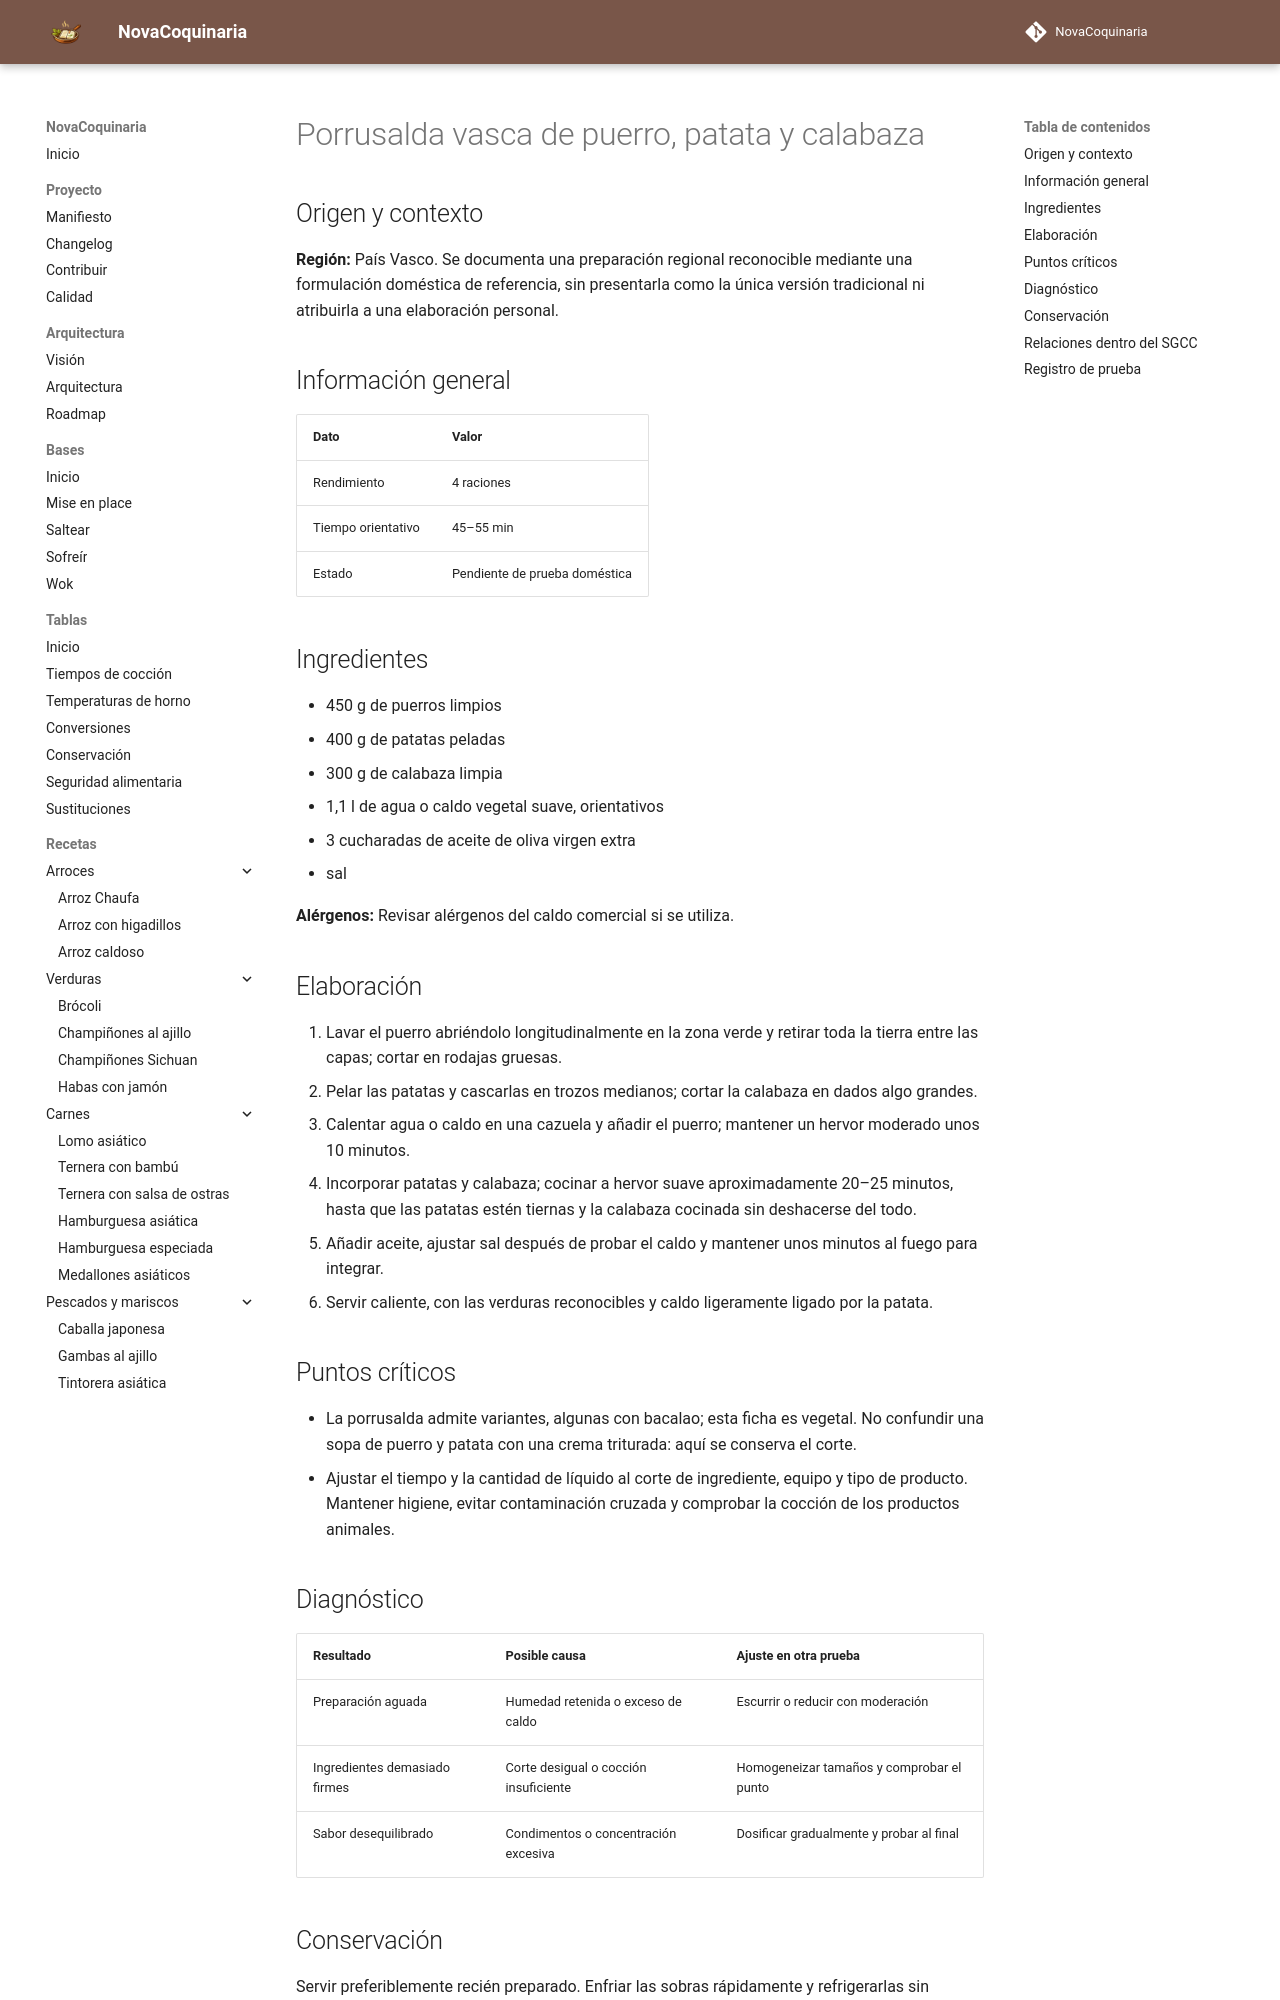

repository: fran-eliot/NovaCoquinaria · page: 04_Verduras/porrusalda_vasca_de_puerro_patata_y_calabaza.html · generator: mkdocs

---
id: REC-424
tipo: receta
titulo: Porrusalda vasca de puerro, patata y calabaza
categoria: Verduras
estado: borrador
version: 1.0.0
ultima_revision: 2026-11-15
etiquetas:
  - cocina-espanola
  - tradicional
  - receta-propuesta
  - pendiente-de-prueba
---

# Porrusalda vasca de puerro, patata y calabaza

## Origen y contexto

**Región:** País Vasco. Se documenta una preparación regional reconocible mediante una formulación doméstica de referencia, sin presentarla como la única versión tradicional ni atribuirla a una elaboración personal.

## Información general

| Dato | Valor |
|---|---|
| Rendimiento | 4 raciones |
| Tiempo orientativo | 45–55 min |
| Estado | Pendiente de prueba doméstica |

## Ingredientes

- 450 g de puerros limpios
- 400 g de patatas peladas
- 300 g de calabaza limpia
- 1,1 l de agua o caldo vegetal suave, orientativos
- 3 cucharadas de aceite de oliva virgen extra
- sal

**Alérgenos:** Revisar alérgenos del caldo comercial si se utiliza.

## Elaboración

1. Lavar el puerro abriéndolo longitudinalmente en la zona verde y retirar toda la tierra entre las capas; cortar en rodajas gruesas.
2. Pelar las patatas y cascarlas en trozos medianos; cortar la calabaza en dados algo grandes.
3. Calentar agua o caldo en una cazuela y añadir el puerro; mantener un hervor moderado unos 10 minutos.
4. Incorporar patatas y calabaza; cocinar a hervor suave aproximadamente 20–25 minutos, hasta que las patatas estén tiernas y la calabaza cocinada sin deshacerse del todo.
5. Añadir aceite, ajustar sal después de probar el caldo y mantener unos minutos al fuego para integrar.
6. Servir caliente, con las verduras reconocibles y caldo ligeramente ligado por la patata.

## Puntos críticos

- La porrusalda admite variantes, algunas con bacalao; esta ficha es vegetal. No confundir una sopa de puerro y patata con una crema triturada: aquí se conserva el corte.
- Ajustar el tiempo y la cantidad de líquido al corte de ingrediente, equipo y tipo de producto. Mantener higiene, evitar contaminación cruzada y comprobar la cocción de los productos animales.

## Diagnóstico

| Resultado | Posible causa | Ajuste en otra prueba |
|---|---|---|
| Preparación aguada | Humedad retenida o exceso de caldo | Escurrir o reducir con moderación |
| Ingredientes demasiado firmes | Corte desigual o cocción insuficiente | Homogeneizar tamaños y comprobar el punto |
| Sabor desequilibrado | Condimentos o concentración excesiva | Dosificar gradualmente y probar al final |
